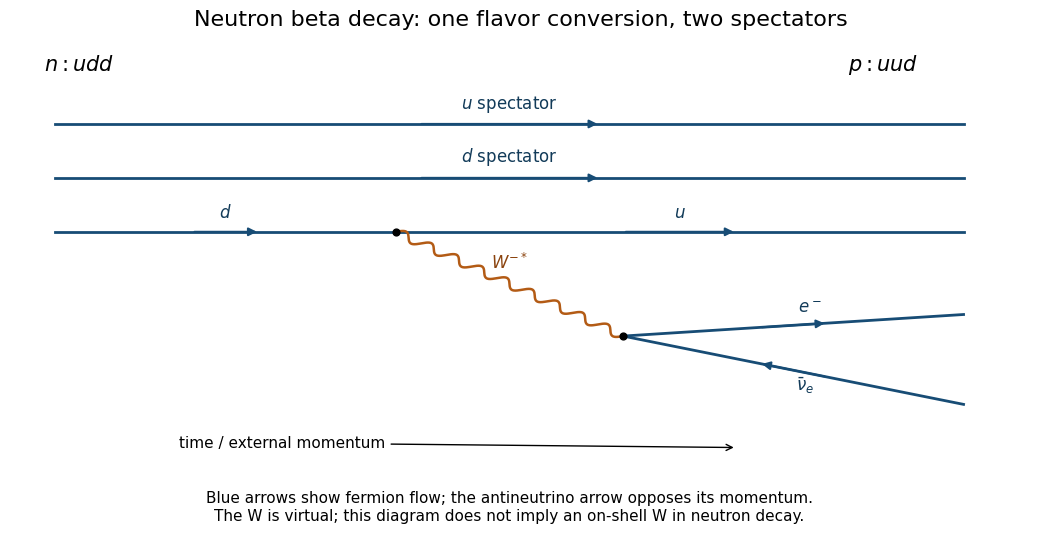

Write Python code to recreate this figure. (Note: this script raises an exception after producing the figure.)
from pathlib import Path
import numpy as np
import matplotlib
matplotlib.use("Agg")
import matplotlib.pyplot as plt
plt.rcParams.update({"font.size": 12, "figure.facecolor": "white", "axes.facecolor": "white", "savefig.facecolor": "white", "font.family": "DejaVu Sans"})
def fermion(ax,a,b,label,anti=False,offset=(0,0.14)):
    a,b=np.array(a,dtype=float),np.array(b,dtype=float)
    ax.plot([a[0],b[0]],[a[1],b[1]],color="#174c75",lw=2)
    p,q=(a+.40*(b-a),a+.60*(b-a))
    if anti:p,q=q,p
    ax.annotate("",xy=q,xytext=p,arrowprops=dict(arrowstyle="-|>",color="#174c75",lw=1.5,mutation_scale=12))
    m=(a+b)/2+offset
    ax.text(*m,label,ha="center",va="bottom",color="#123b59")
def boson(ax,a,b,label):
    a,b=np.array(a,dtype=float),np.array(b,dtype=float)
    d=b-a; n=np.array([-d[1],d[0]])/np.linalg.norm(d)
    t=np.linspace(0,1,400);v=a[:,None]+d[:,None]*t+0.055*n[:,None]*np.sin(2*np.pi*9*t)
    ax.plot(v[0],v[1],color="#b35b15",lw=1.8)
    ax.text(*((a+b)/2+np.array([0,0.16])),label,ha="center",va="bottom",color="#8b440f")

fig,ax=plt.subplots(figsize=(10.3,5.4),layout="constrained")
fermion(ax,(0,3.3),(8,3.3),r"$u$ spectator")
fermion(ax,(0,2.55),(8,2.55),r"$d$ spectator")
fermion(ax,(0,1.8),(3,1.8),r"$d$")
fermion(ax,(3,1.8),(8,1.8),r"$u$")
boson(ax,(3,1.8),(5,0.35),r"$W^{-*}$")
fermion(ax,(5,.35),(8,.65),r"$e^-$",offset=(.15,.12))
fermion(ax,(5,.35),(8,-.6),r"$\bar\nu_e$",anti=True,offset=(.1,-.35))
ax.scatter([3,5],[1.8,.35],s=24,color="black",zorder=4)
ax.text(-.1,4.05,r"$n: udd$",ha="left",weight="bold",fontsize=15)
ax.text(7.6,4.05,r"$p: uud$",ha="right",weight="bold",fontsize=15)
ax.annotate("time / external momentum",xy=(6,-1.2),xytext=(2,-1.2),ha="center",arrowprops=dict(arrowstyle="->",color="black"),fontsize=11)
ax.text(4,-1.8,"Blue arrows show fermion flow; the antineutrino arrow opposes its momentum.\nThe W is virtual; this diagram does not imply an on-shell W in neutron decay.",ha="center",va="top",fontsize=11)
ax.set(xlim=(-.4,8.6),ylim=(-2.5,4.5));ax.axis("off")
fig.suptitle("Neutron beta decay: one flavor conversion, two spectators",fontsize=16)
fig.savefig(Path.cwd()/Path(__file__).with_suffix(".png").name,dpi=140,transparent=False)
